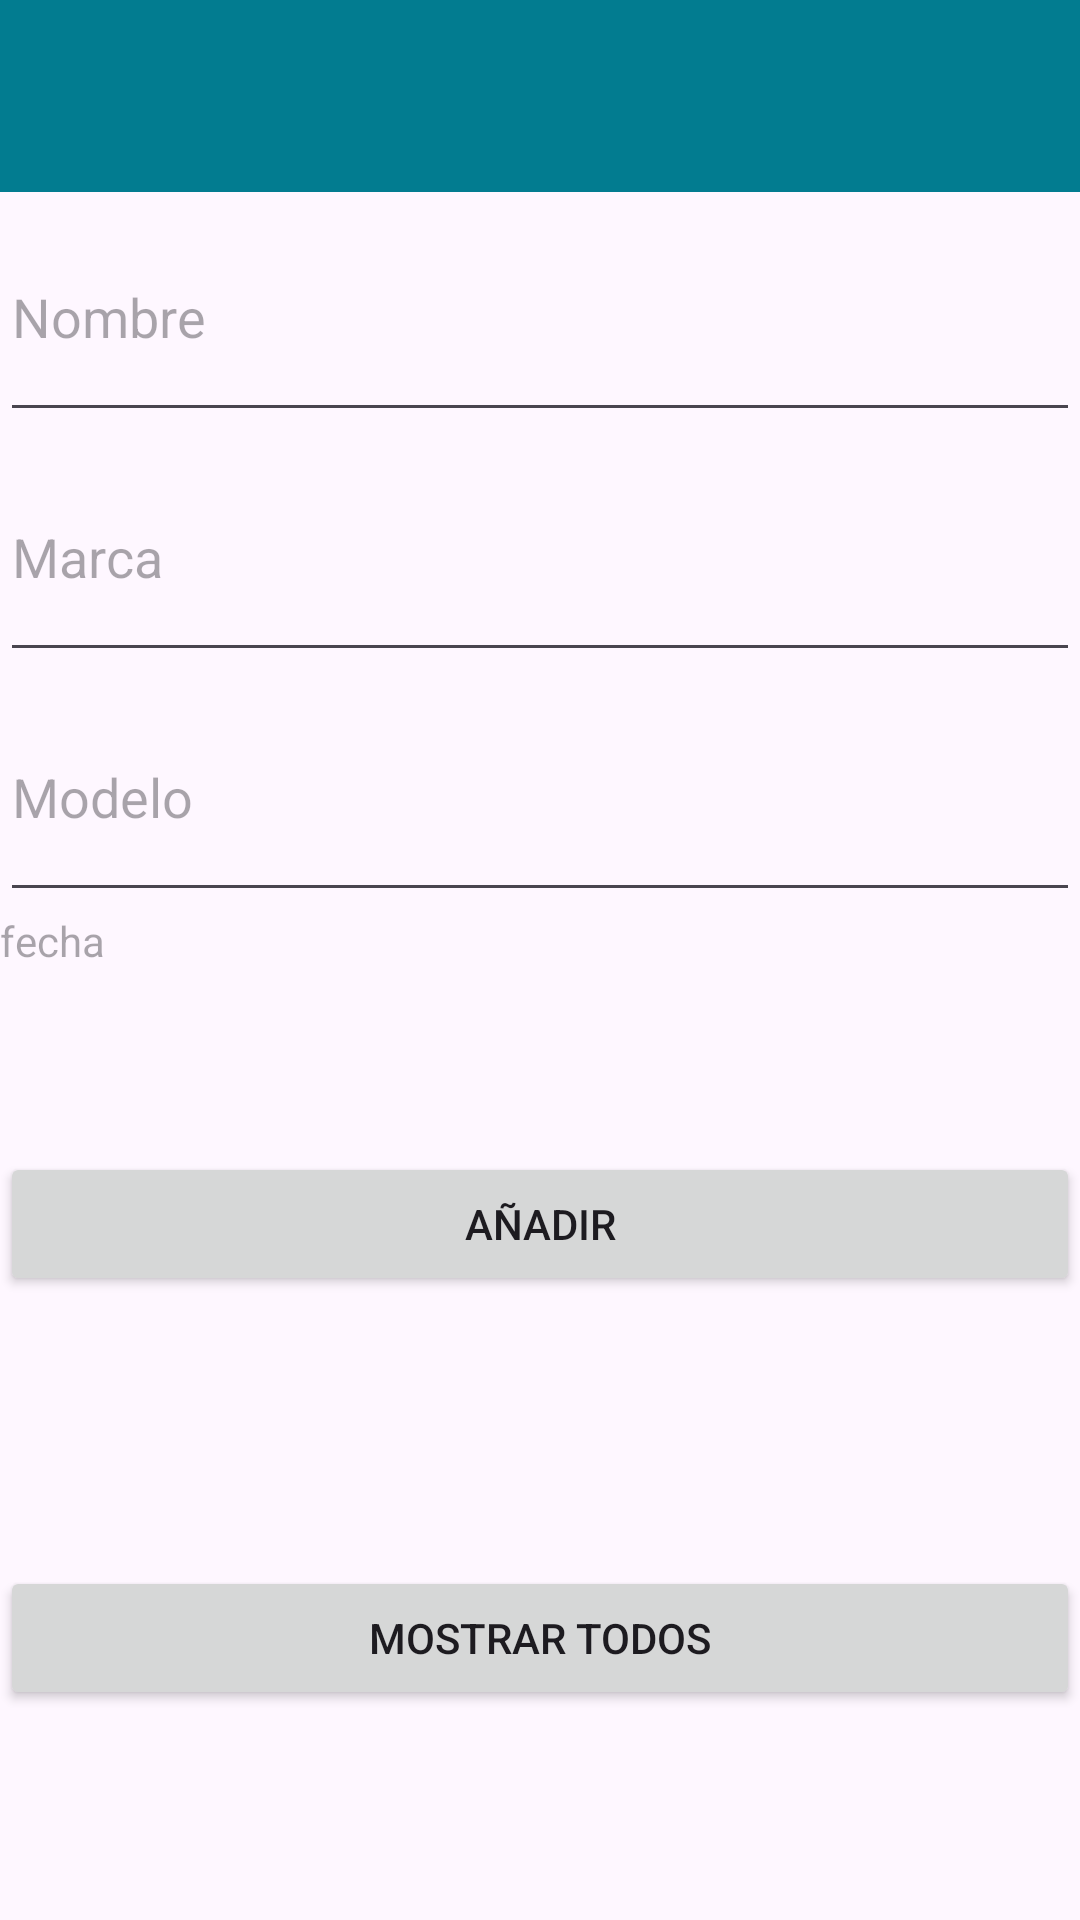

Produce the Android XML layout that renders to this screen, including the resource entries it uses.
<!-- AndroidManifest.xml: application theme Theme.MemorAuto -->
<!-- res/layout/activity_main.xml -->
<?xml version="1.0" encoding="utf-8"?>
<LinearLayout xmlns:android="http://schemas.android.com/apk/res/android"
    xmlns:app="http://schemas.android.com/apk/res-auto"
    xmlns:tools="http://schemas.android.com/tools"
    android:layout_width="match_parent"
    android:layout_height="match_parent"
    android:orientation="vertical"
    tools:context=".MainActivity">

    <androidx.appcompat.widget.Toolbar
        android:id="@+id/my_toolbar"
        android:layout_width="match_parent"
        android:layout_height="?attr/actionBarSize"
        android:background="?attr/colorPrimary"
        android:elevation="4dp"
        android:theme="@style/ThemeOverlay.AppCompat.ActionBar"
        app:popupTheme="@style/ThemeOverlay.AppCompat.Light"/>


    <EditText
        android:id="@+id/etNombre"
        android:layout_width="match_parent"
        android:layout_height="80dp"
        android:hint="Nombre" />

    <EditText
        android:id="@+id/etMarca"
        android:layout_width="match_parent"
        android:layout_height="80dp"
        android:hint="Marca" />

    <EditText
        android:id="@+id/etModelo"
        android:layout_width="match_parent"
        android:layout_height="80dp"
        android:hint="Modelo" />

    <TextView
        android:id="@+id/tvFecha"
        android:layout_width="match_parent"
        android:layout_height="80dp"
        android:hint="fecha"
        android:onClick="fechaClic" />

    <LinearLayout
        android:layout_width="match_parent"
        android:layout_height="wrap_content">

        <Button
            android:id="@+id/btGuardar"
            android:layout_width="wrap_content"
            android:layout_height="match_parent"
            android:layout_weight="1"
            android:onClick="guardar"
            android:text="Añadir" />

    </LinearLayout>

    <Space
        android:layout_width="match_parent"
        android:layout_height="50dp" />

    <Space
        android:layout_width="match_parent"
        android:layout_height="20dp" />

    <Space
        android:layout_width="match_parent"
        android:layout_height="20dp" />

    <Button
        android:id="@+id/btMostrarTodos"
        android:layout_width="match_parent"
        android:layout_height="wrap_content"
        android:onClick="mostrarTodos"
        android:text="Mostrar Todos" />

</LinearLayout>
<!-- resources referenced by this layout -->
<resources>
  <style name="Theme.MemorAuto" parent="Base.Theme.MemorAuto" />
  <style name="Base.Theme.MemorAuto" parent="Theme.Material3.DayNight.NoActionBar">
          
          
          
          <item name="colorPrimary">@color/bluepetrol</item>
          
  
  
      </style>
  <color name="bluepetrol">#027C90</color>
</resources>
